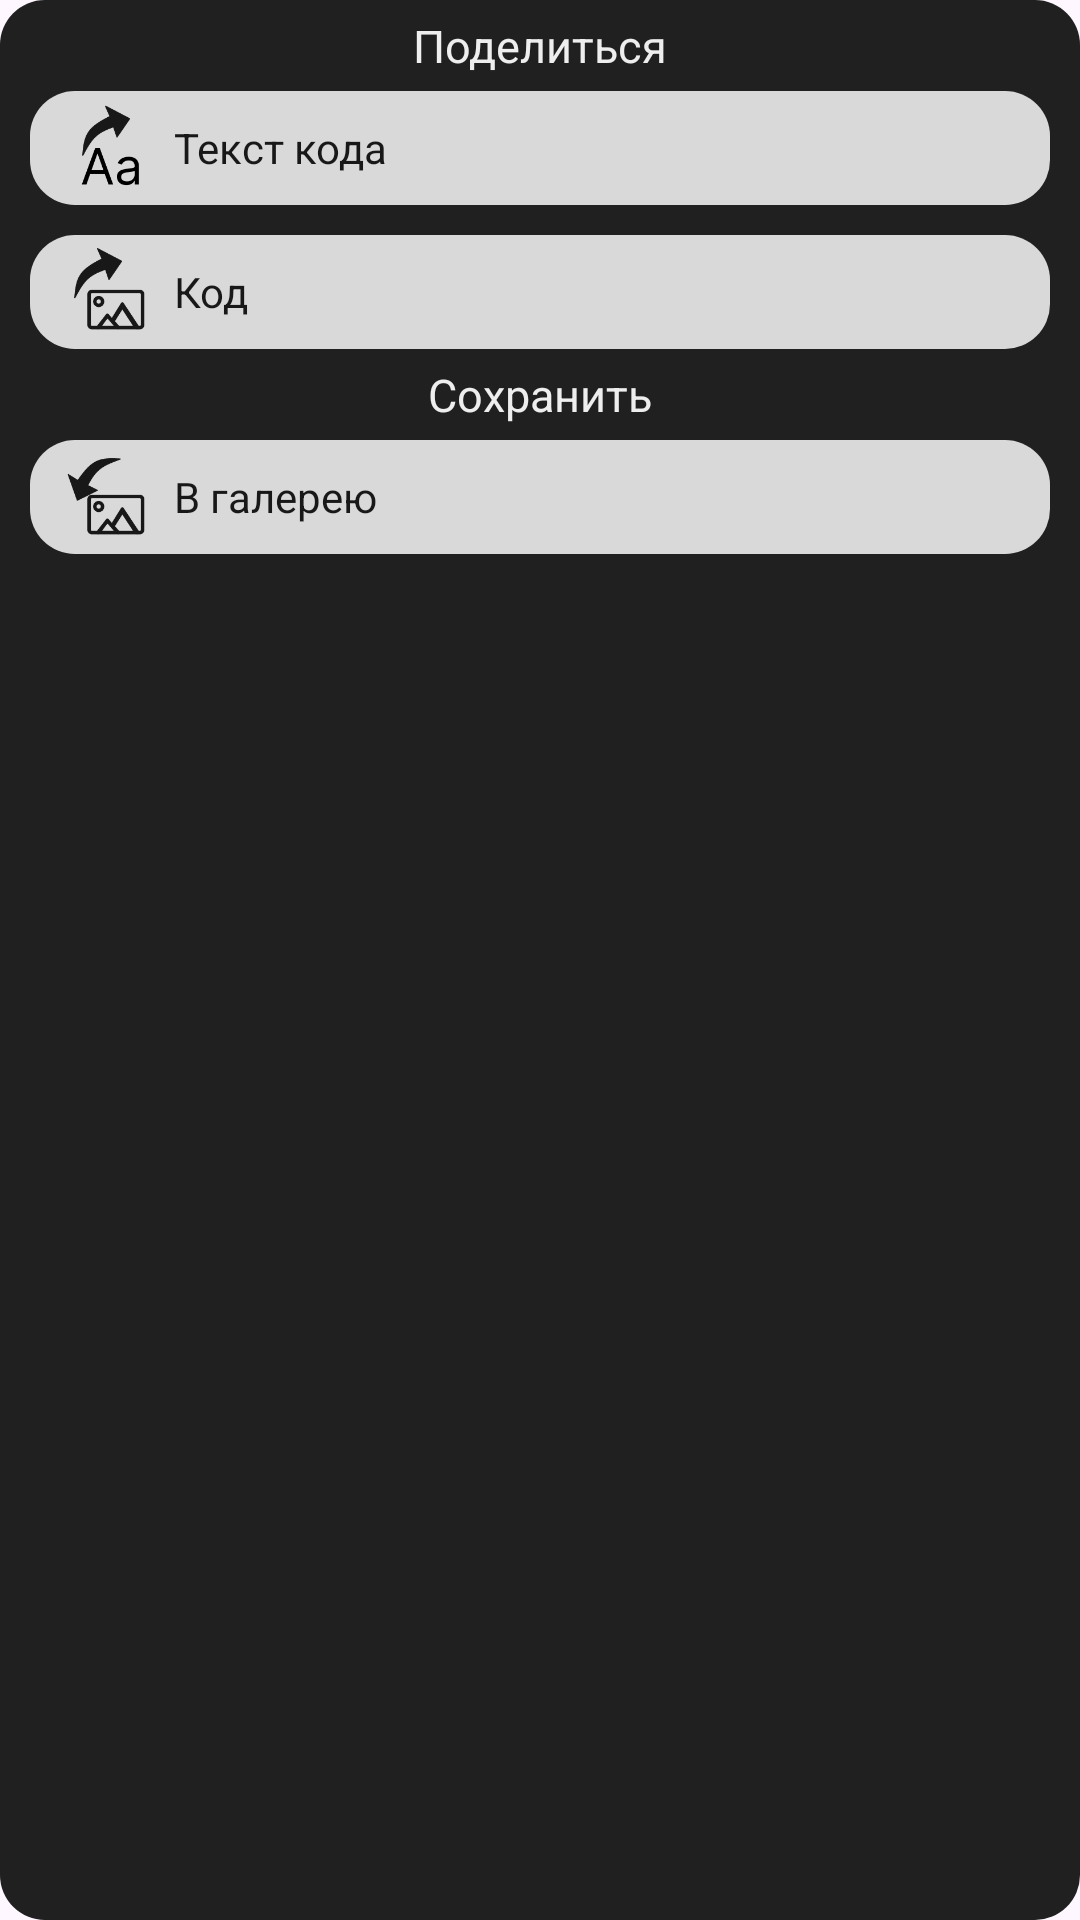

Write the Android layout XML for this screen, with the resource values it uses.
<!-- AndroidManifest.xml: application theme Theme.NegoCards -->
<!-- res/layout/menu_for_qrc_viewer.xml -->
<?xml version="1.0" encoding="utf-8"?>
<androidx.constraintlayout.widget.ConstraintLayout xmlns:android="http://schemas.android.com/apk/res/android"
    xmlns:app="http://schemas.android.com/apk/res-auto"
    xmlns:tools="http://schemas.android.com/tools"
    android:layout_width="match_parent"
    android:background="@drawable/rounded_square_15"
    android:backgroundTint="@color/black20"
    android:layout_height="match_parent">

    <TextView
        android:id="@+id/textView26"
        android:layout_width="wrap_content"
        android:layout_height="wrap_content"
        android:layout_marginTop="5dp"
        android:text="Поделиться"
        android:textColor="@color/greyE"
        android:textSize="15sp"
        app:layout_constraintEnd_toEndOf="@+id/share_content"
        app:layout_constraintStart_toStartOf="@+id/share_content"
        app:layout_constraintTop_toTopOf="parent" />

    <LinearLayout
        android:id="@+id/share_content"
        android:layout_width="0dp"
        android:layout_height="wrap_content"
        android:layout_marginStart="10dp"
        android:layout_marginTop="5dp"
        android:foreground="@drawable/rounded_square_ripple_15"
        android:layout_marginEnd="10dp"
        android:background="@drawable/rounded_square_15"
        android:orientation="horizontal"
        app:layout_constraintEnd_toEndOf="parent"
        app:layout_constraintStart_toStartOf="parent"
        app:layout_constraintTop_toBottomOf="@+id/textView26">

        <ImageView
            android:id="@+id/imageView7"
            android:layout_width="38dp"
            android:layout_height="38dp"
            android:layout_marginStart="10dp"
            app:srcCompat="@drawable/share_text_icon" />

        <TextView
            android:id="@+id/textView25"
            android:layout_width="wrap_content"
            android:layout_height="wrap_content"
            android:layout_gravity="center_vertical"
            android:text="Текст кода"
            android:textColor="@color/black18"
            android:textSize="14sp" />
    </LinearLayout>

    <LinearLayout
        android:id="@+id/share_image"
        android:layout_width="0dp"
        android:layout_height="wrap_content"
        android:layout_marginTop="10dp"
        android:foreground="@drawable/rounded_square_ripple_15"
        android:background="@drawable/rounded_square_15"
        android:orientation="horizontal"
        app:layout_constraintEnd_toEndOf="@+id/share_content"
        app:layout_constraintStart_toStartOf="@+id/share_content"
        app:layout_constraintTop_toBottomOf="@+id/share_content">

        <ImageView
            android:id="@+id/imageView13"
            android:layout_width="38dp"
            android:layout_height="38dp"
            android:layout_marginStart="10dp"
            app:srcCompat="@drawable/share_image_icon" />

        <TextView
            android:id="@+id/textView27"
            android:layout_width="wrap_content"
            android:layout_height="wrap_content"
            android:layout_gravity="center_vertical"
            android:text="Код"
            android:textColor="@color/black18"
            android:textSize="14sp" />
    </LinearLayout>

    <TextView
        android:id="@+id/textView28"
        android:layout_width="wrap_content"
        android:layout_height="wrap_content"
        android:layout_marginTop="5dp"
        android:text="Сохранить"
        android:textColor="@color/greyE"
        android:textSize="15sp"
        app:layout_constraintEnd_toEndOf="@+id/save_in_gallery"
        app:layout_constraintStart_toStartOf="@+id/save_in_gallery"
        app:layout_constraintTop_toBottomOf="@+id/share_image" />

    <LinearLayout
        android:id="@+id/save_in_gallery"
        android:layout_width="0dp"
        android:layout_height="wrap_content"
        android:layout_marginTop="5dp"
        android:foreground="@drawable/rounded_square_ripple_15"
        android:background="@drawable/rounded_square_15"
        android:orientation="horizontal"
        app:layout_constraintEnd_toEndOf="@+id/share_image"
        app:layout_constraintStart_toStartOf="@+id/share_image"
        app:layout_constraintTop_toBottomOf="@+id/textView28">

        <ImageView
            android:id="@+id/imageView16"
            android:layout_width="38dp"
            android:layout_height="38dp"
            android:layout_marginStart="10dp"
            app:srcCompat="@drawable/save_image_icon" />

        <TextView
            android:id="@+id/textView29"
            android:layout_width="wrap_content"
            android:layout_height="wrap_content"
            android:layout_gravity="center_vertical"
            android:text="В галерею"
            android:textColor="@color/black18"
            android:textSize="14sp" />
    </LinearLayout>

</androidx.constraintlayout.widget.ConstraintLayout>
<!-- resources referenced by this layout -->
<resources>
  <color name="black18">#181818</color>
  <color name="black20">#202020</color>
  <color name="greyE">#EEEEEE</color>
  <!-- drawable rounded_square_15 (drawable) -->
  <?xml version="1.0" encoding="utf-8"?>
  <selector
      xmlns:android="http://schemas.android.com/apk/res/android">
      <item>
          <shape>
              <solid android:color="@color/white_d9"/>
              <corners android:radius="15.0dip" />
          </shape>
      </item>
  </selector>
  <!-- drawable rounded_square_ripple_15 (drawable) -->
  <ripple xmlns:android="http://schemas.android.com/apk/res/android"
      xmlns:tools="http://schemas.android.com/tools"
      android:color="@color/black18">
      <item android:id="@android:id/mask">
          <shape android:shape="rectangle">
              <solid android:color="@color/black18"/>
              <corners android:radius="15.0dip" />
          </shape>
      </item>
  </ripple>
  <!-- drawable save_image_icon: png bitmap (drawable, 3375 bytes) -->
  <!-- drawable share_image_icon: png bitmap (drawable, 3443 bytes) -->
  <!-- drawable share_text_icon: png bitmap (drawable, 3251 bytes) -->
  <style name="Theme.NegoCards" parent="Theme.Material3.DayNight.NoActionBar">
          
          <item name="android:windowSplashScreenBackground" tools:targetApi="s">@color/black18</item>
          <item name="windowSplashScreenAnimatedIcon">@drawable/ic_launcher_foreground</item>
          <item name="colorPrimary">@color/black18</item>
          <item name="colorPrimaryVariant">@color/black18</item>
          <item name="colorOnPrimary">@color/white</item>
          
          <item name="colorSecondary">@color/white_d9</item>
          <item name="colorSecondaryVariant">@color/black18</item>
          <item name="colorOnSecondary">@color/black</item>
          
          <item name="android:statusBarColor" tools:targetApi="l">?attr/colorPrimaryVariant</item>
          <item name="popupMenuStyle">@style/CustomPopupBackground</item>
          <item name="dialogTheme">@style/MaterialDialogSheet</item>
          
      </style>
  <color name="white_d9">#D9D9D9</color>
  <!-- drawable ic_launcher_foreground: webp bitmap (mipmap-hdpi, 3192 bytes) -->
  <color name="white">#FFFFFFFF</color>
  <color name="black">#FF000000</color>
  <style name="CustomPopupBackground" parent="Widget.AppCompat.Light.ListView.DropDown">
          <item name="android:popupBackground">@drawable/rounded_popupmenu</item>
      </style>
  <style name="MaterialDialogSheet" parent="@style/Theme.NegoCards">
          <item name="android:windowIsTranslucent">true</item>
          <item name="android:windowBackground">@android:color/transparent</item>
          <item name="android:windowContentOverlay">@null</item>
          <item name="android:windowNoTitle">true</item>
          <item name="android:backgroundDimEnabled">false</item>
          <item name="android:windowIsFloating">false</item>
      </style>
  <!-- drawable rounded_popupmenu (drawable) -->
  <shape xmlns:android="http://schemas.android.com/apk/res/android">
      <solid android:color="@color/inpField"/>
  
      <corners
          android:radius="60dp"/>
      <padding
          android:bottom="10dp"
          android:top="10dp"/>
  </shape>
</resources>
